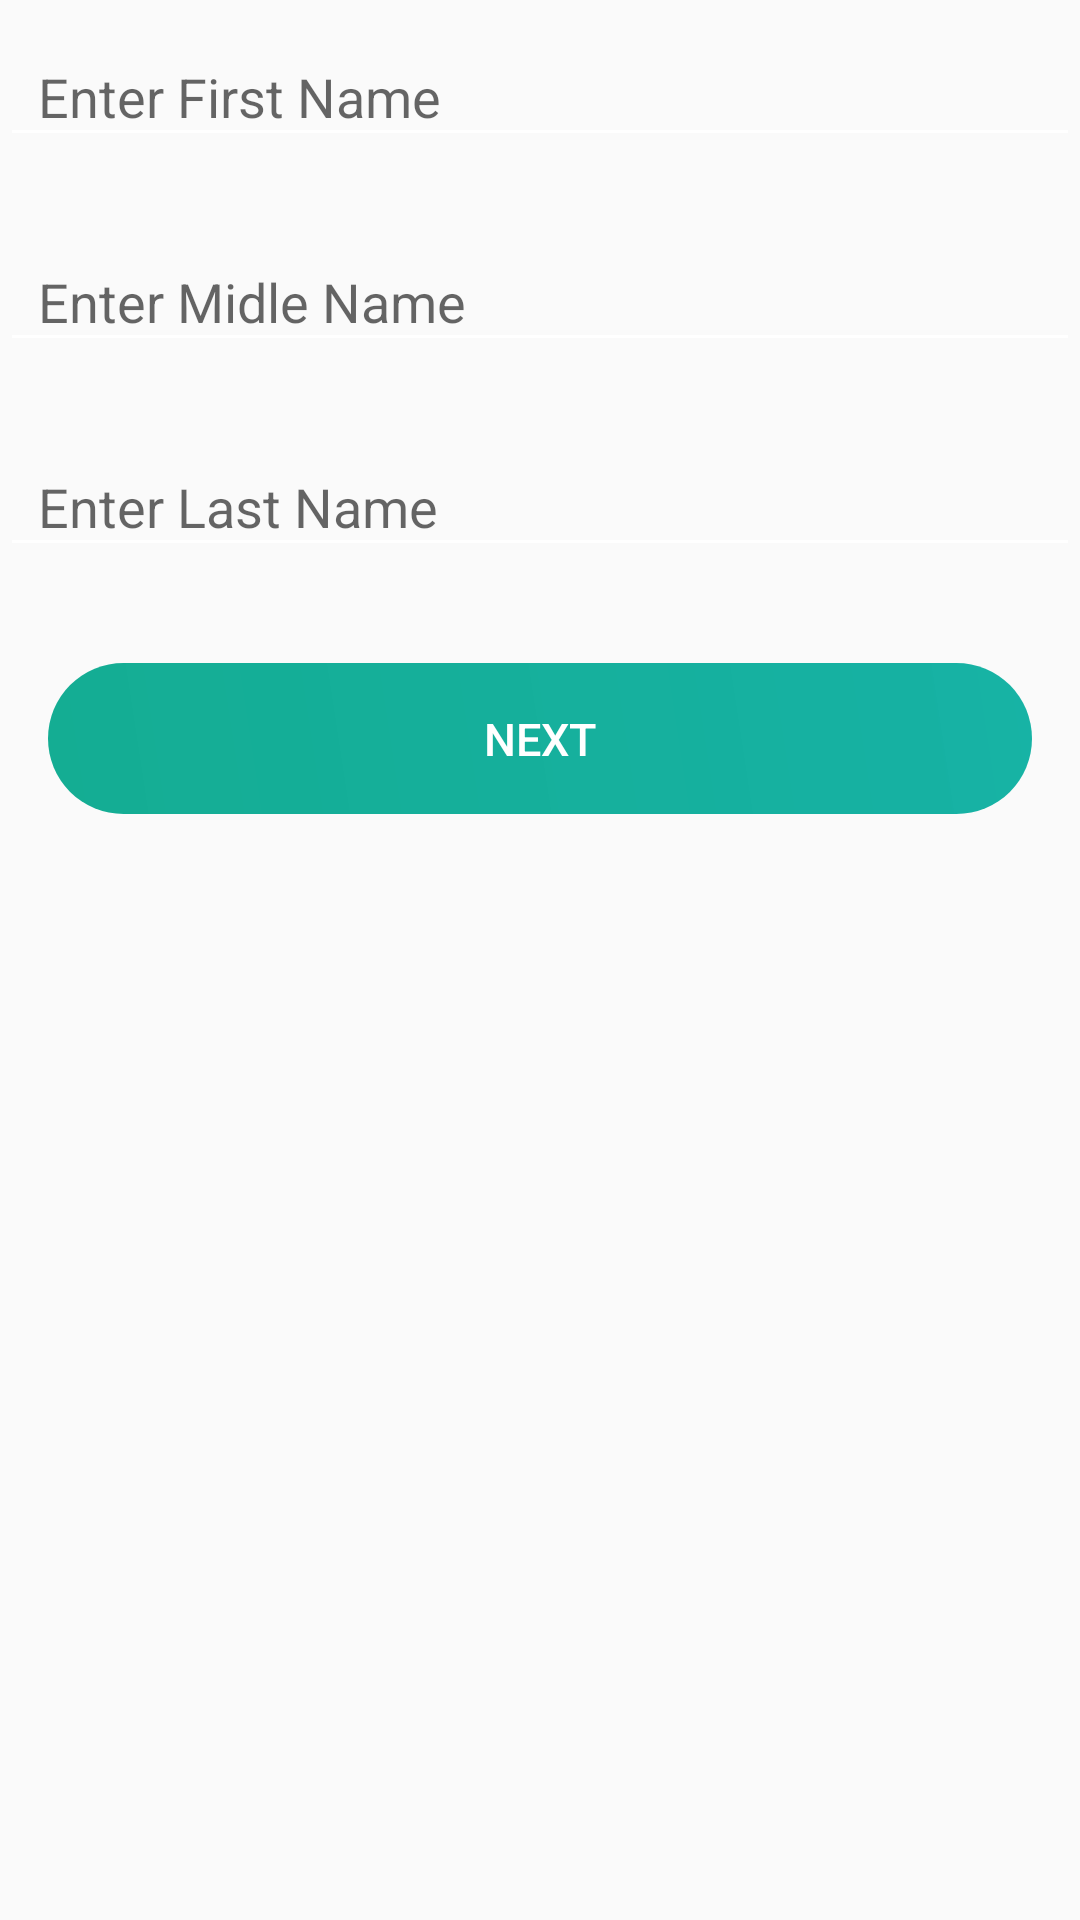

Here is an Android app screen rendered from its layout file. Give the layout XML and the strings, colors and styles it references.
<!-- AndroidManifest.xml: application theme AppTheme -->
<!-- res/layout/fragment_sp_signup_1.xml -->
<?xml version="1.0" encoding="utf-8"?>
<LinearLayout xmlns:android="http://schemas.android.com/apk/res/android"
    android:id="@+id/sp_signup_fragment_one"
    android:layout_width="match_parent"
    android:layout_height="wrap_content"
    android:layout_margin="16dp"
    android:orientation="vertical">


            <com.google.android.material.textfield.TextInputLayout
                android:id="@+id/input_layout_sp_fname"
                android:layout_width="match_parent"
                android:layout_height="wrap_content"
                android:theme="@style/ColorAccentOrange">

                <EditText
                    android:id="@+id/ed_signup_sp_fname"
                    android:layout_width="match_parent"
                    android:layout_height="match_parent"
                    android:layout_marginBottom="16dp"
                    android:drawableLeft="@drawable/person"
                    android:drawablePadding="10dp"
                    android:drawableTint="@color/white"
                    android:hint="  Enter First Name"
                    android:inputType="text"
                    android:textColor="@android:color/white"
                    android:textCursorDrawable="@color/white"
                    android:theme="@style/ColorAccentOrange"
                    android:backgroundTint="@android:color/white"
                    android:textColorHint="@color/white" />
            </com.google.android.material.textfield.TextInputLayout>

            <com.google.android.material.textfield.TextInputLayout
                android:id="@+id/input_layout_sp_mname"
                android:layout_width="match_parent"
                android:layout_height="wrap_content"
                android:theme="@style/ColorAccentOrange">

                <EditText
                    android:id="@+id/ed_signup_sp_mname"
                    android:layout_width="match_parent"
                    android:layout_height="match_parent"
                    android:layout_marginBottom="16dp"
                    android:drawableLeft="@drawable/person"
                    android:drawablePadding="10dp"
                    android:drawableTint="@color/white"
                    android:hint="  Enter Midle Name"
                    android:inputType="textPersonName"
                    android:textColor="@android:color/white"
                    android:textCursorDrawable="@color/white"
                    android:theme="@style/ColorAccentOrange"
                    android:backgroundTint="@android:color/white"
                    android:textColorHint="@color/white" />
            </com.google.android.material.textfield.TextInputLayout>

            <com.google.android.material.textfield.TextInputLayout
                android:id="@+id/input_layout_sp_lname"
                android:layout_width="match_parent"
                android:layout_height="wrap_content"
                android:theme="@style/ColorAccentOrange">

                <EditText
                    android:id="@+id/ed_signup_sp_lname"
                    android:layout_width="match_parent"
                    android:layout_height="match_parent"
                    android:layout_marginBottom="16dp"
                    android:drawableLeft="@drawable/person"
                    android:drawablePadding="10dp"
                    android:drawableTint="@color/white"
                    android:hint="  Enter Last Name"
                    android:inputType="textPersonName"
                    android:textColor="@android:color/white"
                    android:textCursorDrawable="@color/white"
                    android:theme="@style/ColorAccentOrange"
                    android:backgroundTint="@android:color/white"
                    android:textColorHint="@color/white"/>
            </com.google.android.material.textfield.TextInputLayout>

            <Button
                android:id="@+id/btn_next_sp_sign_fragment_one"
                android:layout_width="match_parent"
                android:layout_height="wrap_content"
                android:layout_margin="16dp"
                android:background="@drawable/roundbuttonstyle"
                android:text="@string/next"
                android:textColor="@android:color/white"
                android:textSize="15dp" />

</LinearLayout>
<!-- resources referenced by this layout -->
<resources>
  <color name="white">#ffff</color>
  <!-- drawable roundbuttonstyle (drawable) -->
  <?xml version="1.0" encoding="utf-8"?>
  <shape xmlns:android="http://schemas.android.com/apk/res/android">
  
      <gradient
          android:angle="45"
          android:endColor="@color/successLight"
          android:startColor="#14AD93" />
  
      <corners android:radius="45dp" />
  
      <padding
          android:bottom="15dp"
          android:left="15dp"
          android:right="15dp"
          android:top="15dp" />
  </shape>
  <string name="next">Next</string>
  <style name="ColorAccentOrange" parent="Theme.AppCompat.Light.DarkActionBar">
          
          <item name="colorPrimary">@color/colorPrimary</item>
          <item name="colorPrimaryDark">@color/colorPrimaryDark</item>
          <item name="colorAccent">@color/colorAccent</item>
      </style>
  <style name="AppTheme" parent="Theme.AppCompat.Light.DarkActionBar">
          
          <item name="colorPrimary">@color/colorPrimary</item>
          <item name="colorPrimaryDark">@color/colorPrimaryDark</item>
          <item name="colorAccent">@color/colorAccent</item>
      </style>
  <color name="successLight">#FA12B1A3</color>
  <color name="colorPrimary">#1BD5BD</color>
  <color name="colorPrimaryDark">#14A798</color>
  <color name="colorAccent">#fff</color>
</resources>
